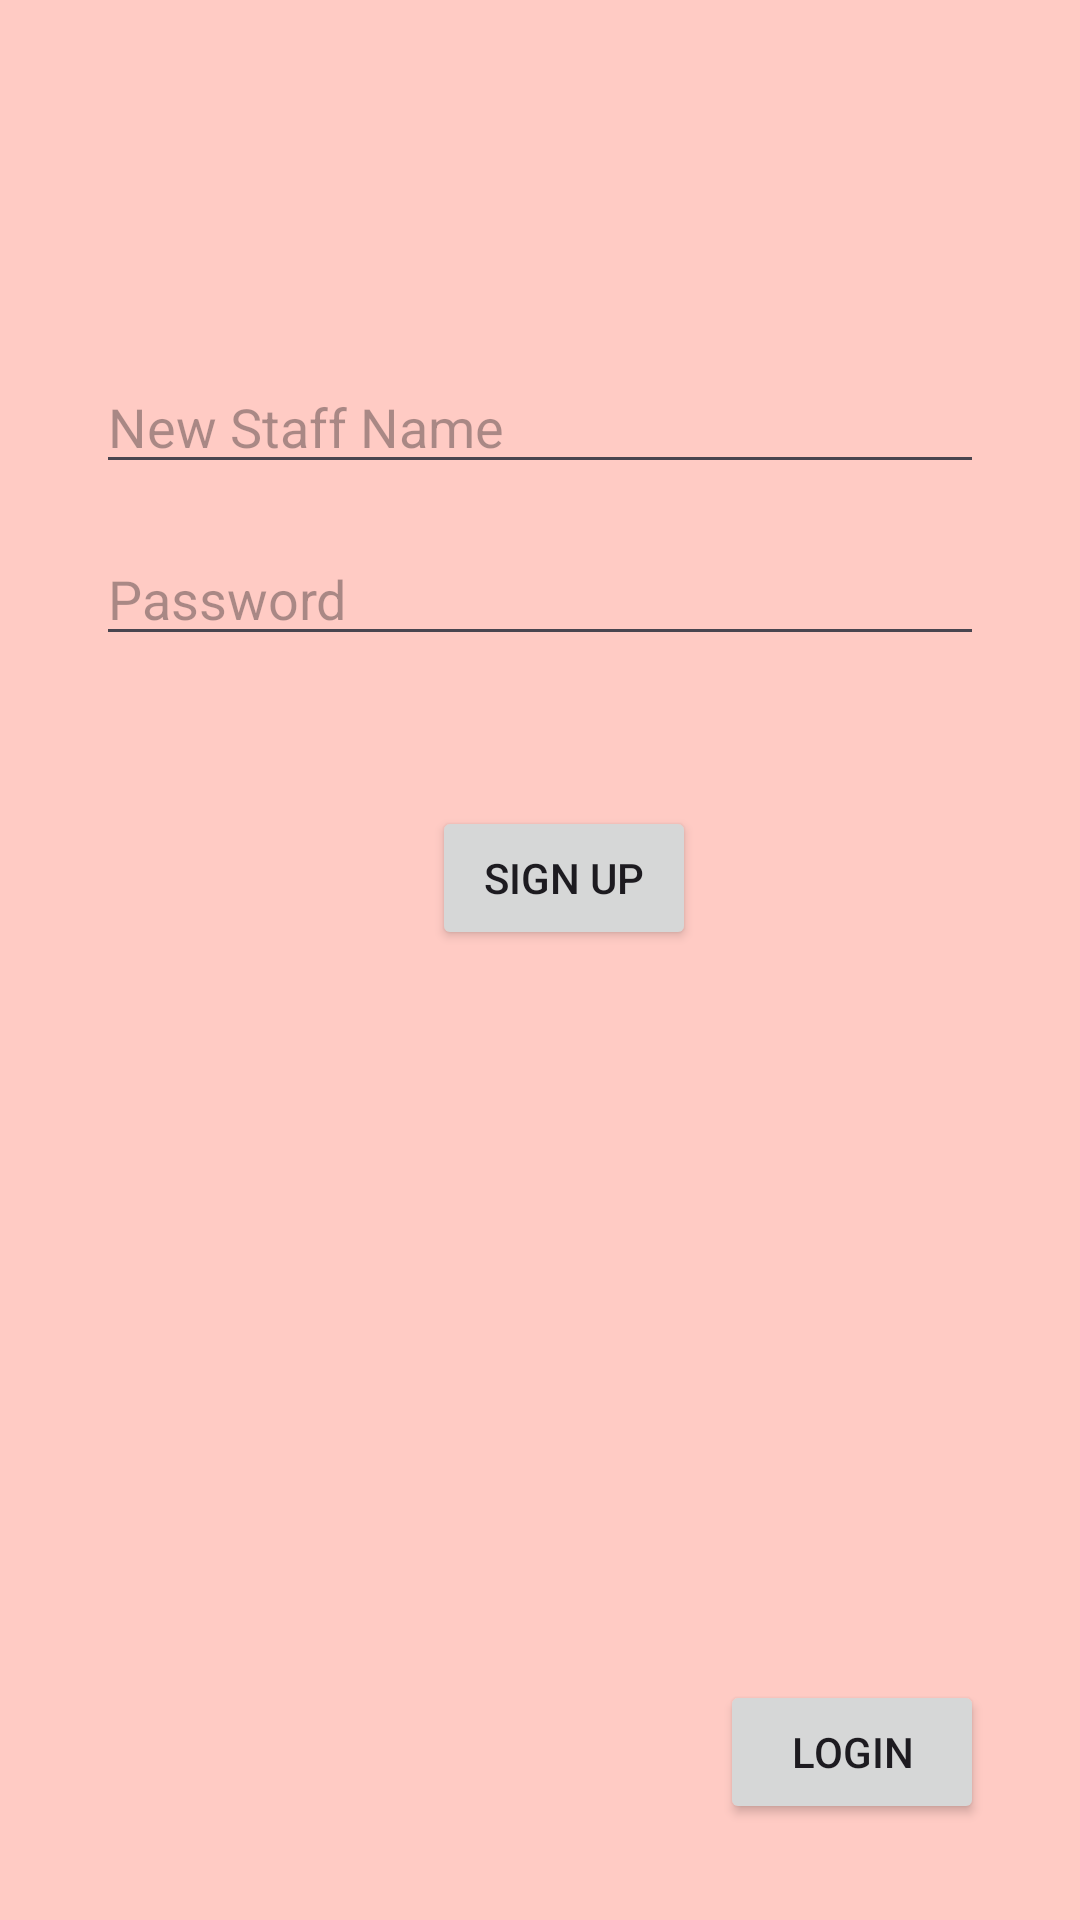

This screen was rendered from an Android layout file. Write that file and the resources it references.
<!-- AndroidManifest.xml: application theme Theme.Order_App -->
<!-- res/layout/fragment_new_login.xml -->
<?xml version="1.0" encoding="utf-8"?>
<androidx.constraintlayout.widget.ConstraintLayout xmlns:android="http://schemas.android.com/apk/res/android"
    xmlns:app="http://schemas.android.com/apk/res-auto"
    xmlns:tools="http://schemas.android.com/tools"
    android:layout_width="match_parent"
    android:layout_height="match_parent"
    android:background="#FFCBC4"
    tools:context=".view.MainActivity">


    <EditText
        android:id="@+id/staffNameNew"
        android:layout_width="match_parent"
        android:layout_height="wrap_content"
        android:hint="@string/new_staff_name"
        app:layout_constraintTop_toTopOf="parent"
        app:layout_constraintStart_toStartOf="parent"
        app:layout_constraintEnd_toEndOf="parent"
        android:layout_marginTop="120dp"
        android:layout_marginStart="32dp"
        android:layout_marginEnd="32dp"
        tools:ignore="MissingConstraints" />

    <EditText
        android:id="@+id/passwordNew"
        android:layout_width="0dp"
        android:layout_height="wrap_content"
        android:hint="@string/password"
        android:inputType="textPassword"
        app:layout_constraintTop_toBottomOf="@id/staffNameNew"
        app:layout_constraintStart_toStartOf="parent"
        app:layout_constraintEnd_toEndOf="parent"
        android:layout_marginTop="16dp"
        android:layout_marginStart="32dp"
        android:layout_marginEnd="32dp"/>

    <Button
        android:id="@+id/signupBtn"
        android:layout_width="wrap_content"
        android:layout_height="wrap_content"
        android:text="@string/sign_up"
        app:layout_constraintTop_toBottomOf="@id/passwordNew"
        app:layout_constraintStart_toStartOf="parent"
        app:layout_constraintEnd_toEndOf="parent"
        android:layout_marginTop="50dp"
        android:layout_marginStart="32dp"
        android:layout_marginEnd="16dp"/>

    <Button
        android:id="@+id/newLoginBtn"
        android:layout_width="wrap_content"
        android:layout_height="wrap_content"
        android:text="@string/login"
        app:layout_constraintBottom_toBottomOf="parent"
        app:layout_constraintEnd_toEndOf="parent"
        android:layout_marginEnd="32dp"
        android:layout_marginBottom="32dp" />


</androidx.constraintlayout.widget.ConstraintLayout>
<!-- resources referenced by this layout -->
<resources>
  <string name="login">Login</string>
  <string name="new_staff_name">New Staff Name</string>
  <string name="password">Password</string>
  <string name="sign_up">Sign Up</string>
  <style name="Theme.Order_App" parent="Base.Theme.Order_App" />
  <style name="Base.Theme.Order_App" parent="Theme.Material3.DayNight.NoActionBar">
          
          
      </style>
</resources>
